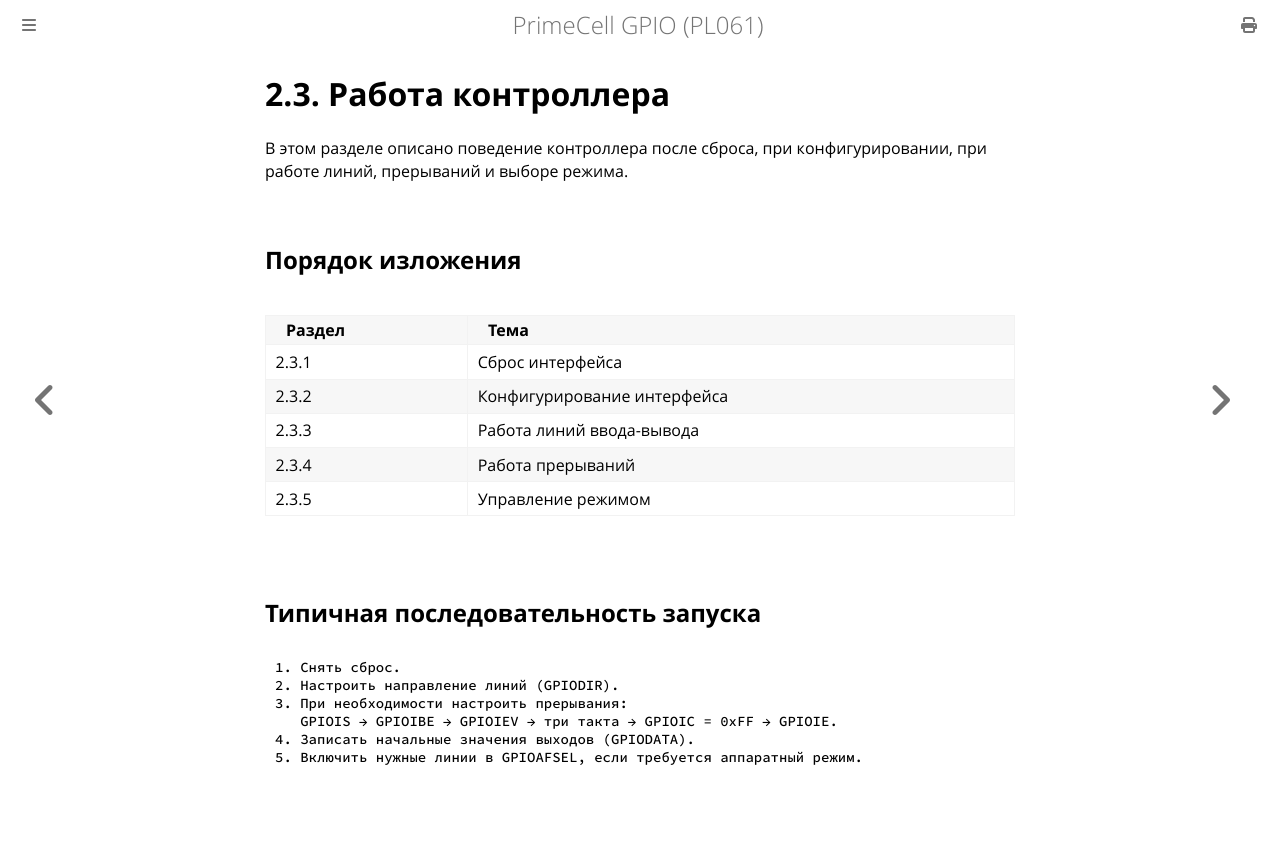

repository: MiCkEyZzZ/pl061 · page: ch02-operation.html · generator: mdbook

# 2.3. Работа контроллера

В этом разделе описано поведение контроллера после сброса,
при конфигурировании, при работе линий, прерываний и выборе режима.

## Порядок изложения

| Раздел | Тема |
|--------|------|
| 2.3.1 | Сброс интерфейса |
| 2.3.2 | Конфигурирование интерфейса |
| 2.3.3 | Работа линий ввода-вывода |
| 2.3.4 | Работа прерываний |
| 2.3.5 | Управление режимом |

## Типичная последовательность запуска

```text
1. Снять сброс.
2. Настроить направление линий (GPIODIR).
3. При необходимости настроить прерывания:
   GPIOIS → GPIOIBE → GPIOIEV → три такта → GPIOIC = 0xFF → GPIOIE.
4. Записать начальные значения выходов (GPIODATA).
5. Включить нужные линии в GPIOAFSEL, если требуется аппаратный режим.
```
